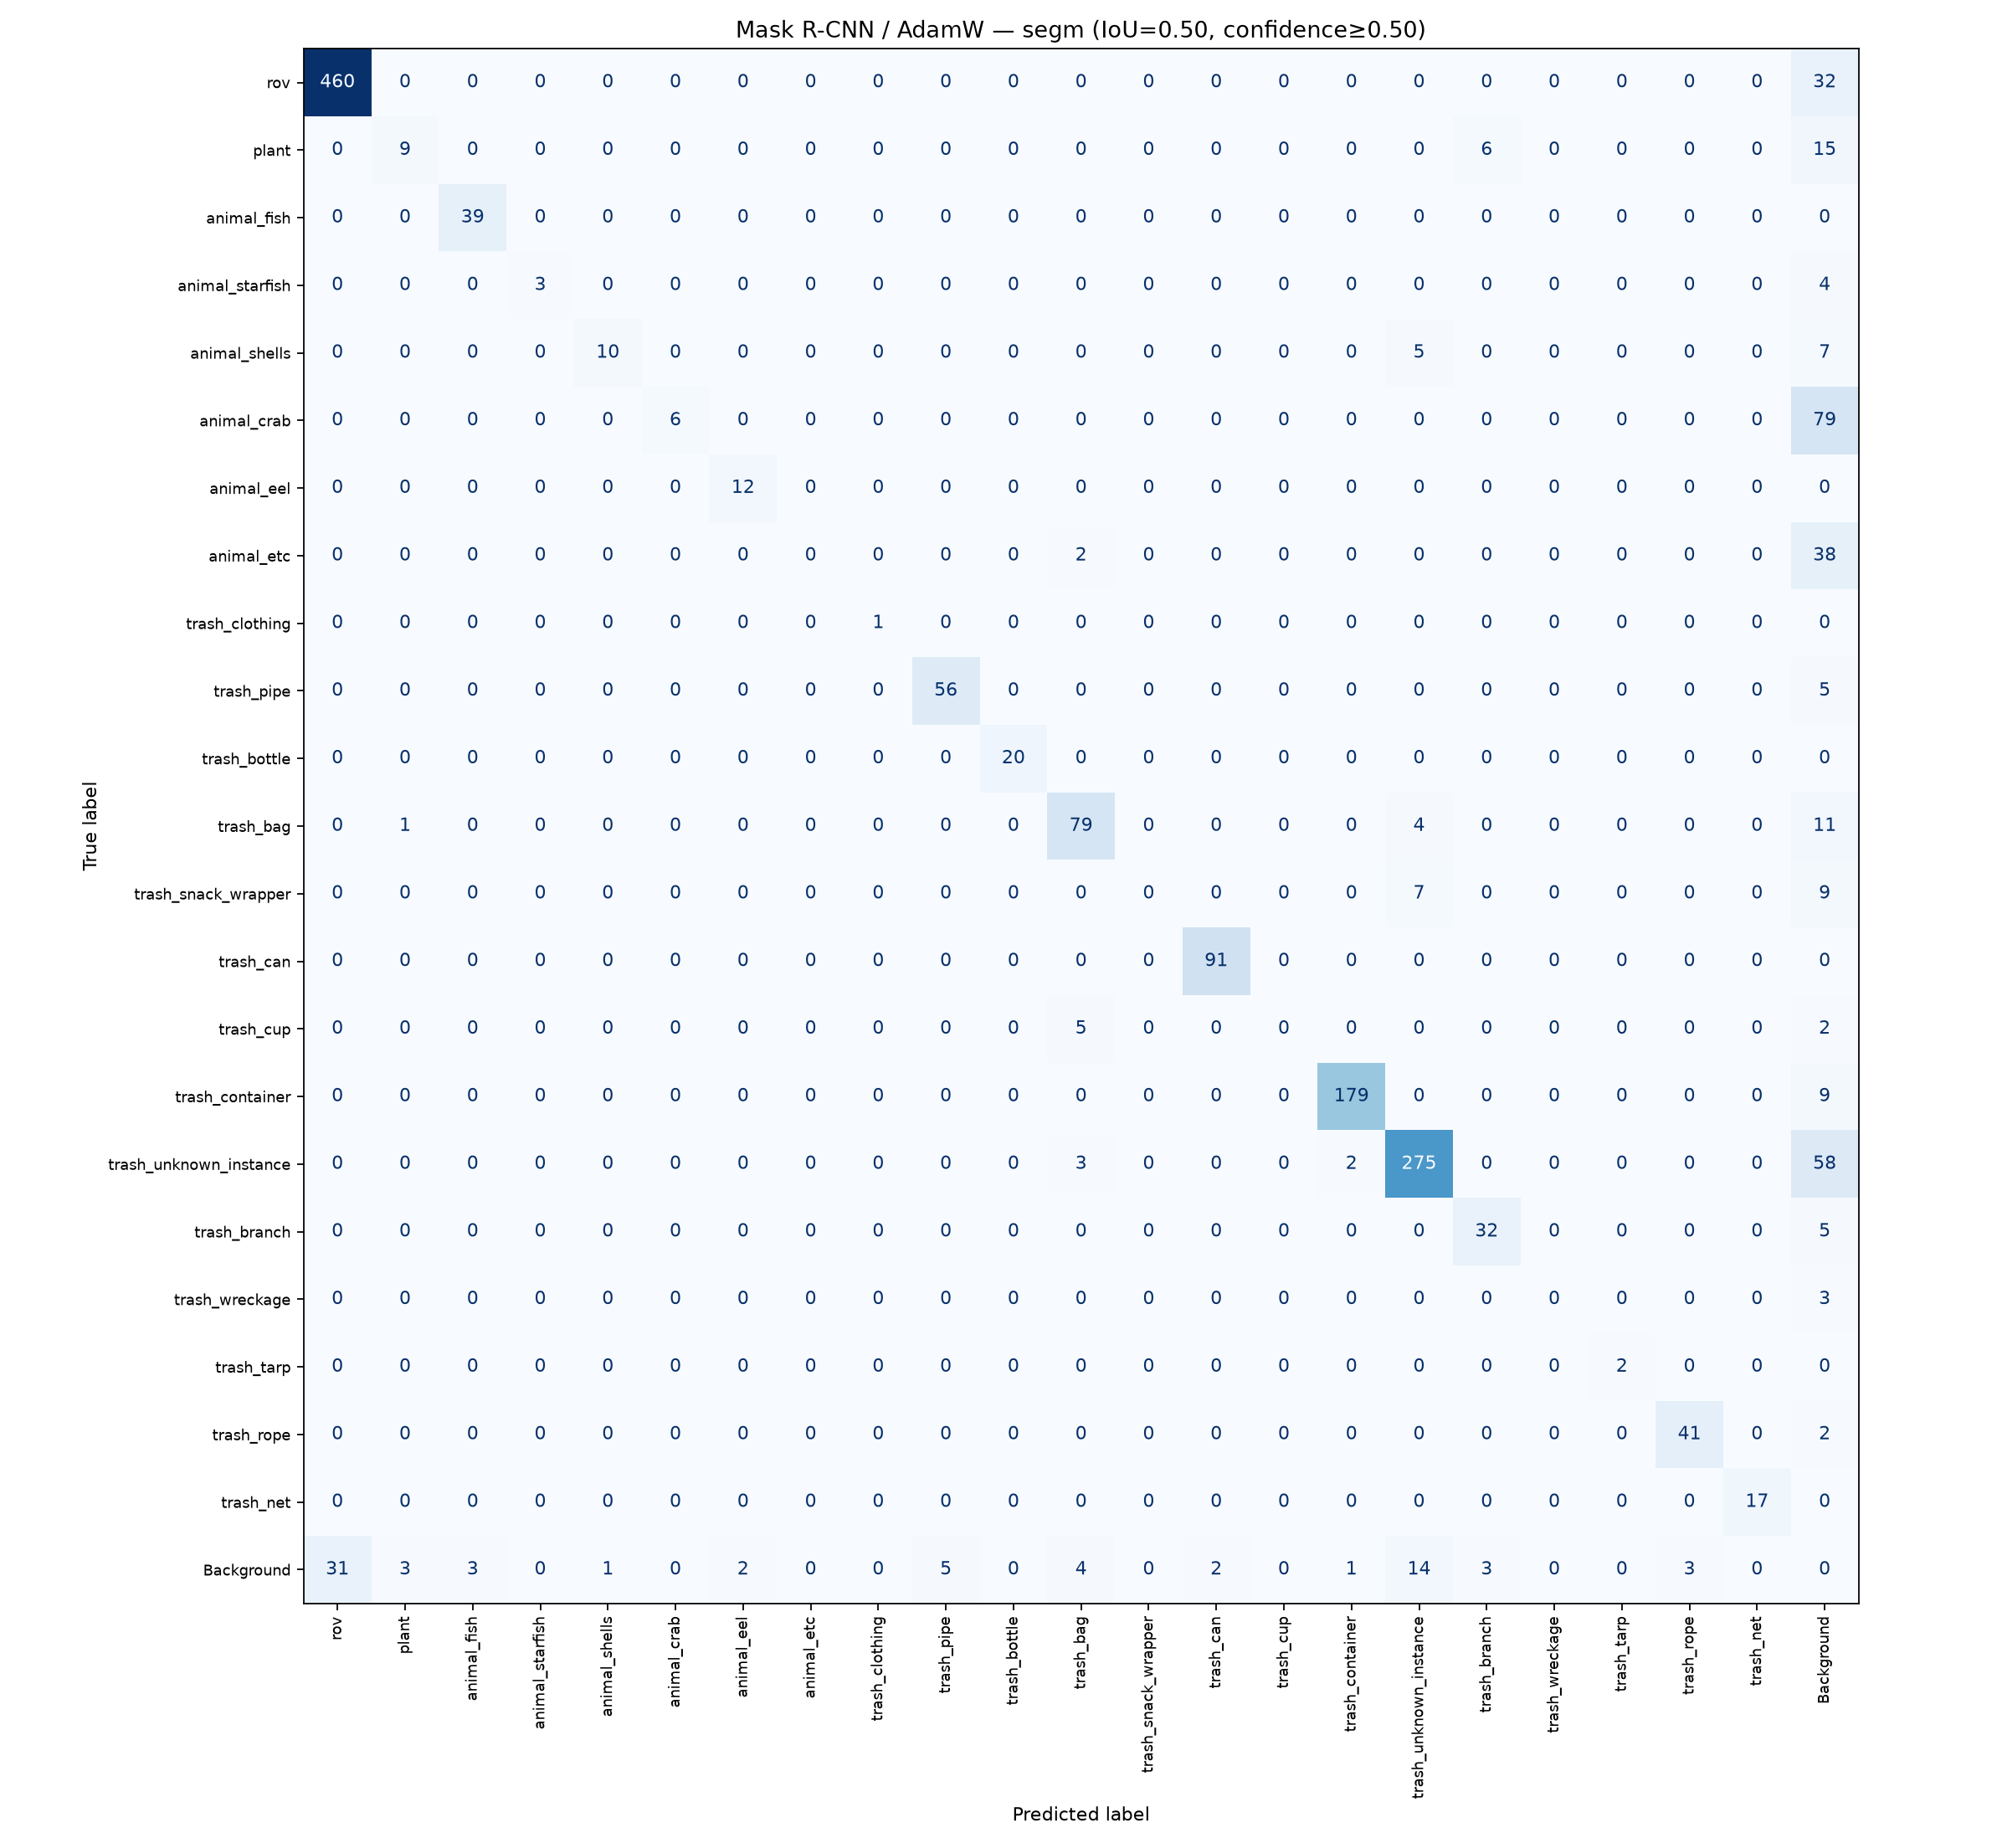

The data file committed next to this chart (first rows):
, rov, plant, animal_fish, animal_starfish, animal_shells, animal_crab, animal_eel, animal_etc, trash_clothing, trash_pipe, trash_bottle, trash_bag, trash_snack_wrapper, trash_can, trash_cup, trash_container, trash_unknown_instance, trash_branch, trash_wreckage, trash_tarp, trash_rope, trash_net, Background
rov, 460, 0, 0, 0, 0, 0, 0, 0, 0, 0, 0, 0, 0, 0, 0, 0, 0, 0, 0, 0, 0, 0, 32
plant, 0, 9, 0, 0, 0, 0, 0, 0, 0, 0, 0, 0, 0, 0, 0, 0, 0, 6, 0, 0, 0, 0, 15
animal_fish, 0, 0, 39, 0, 0, 0, 0, 0, 0, 0, 0, 0, 0, 0, 0, 0, 0, 0, 0, 0, 0, 0, 0
animal_starfish, 0, 0, 0, 3, 0, 0, 0, 0, 0, 0, 0, 0, 0, 0, 0, 0, 0, 0, 0, 0, 0, 0, 4
animal_shells, 0, 0, 0, 0, 10, 0, 0, 0, 0, 0, 0, 0, 0, 0, 0, 0, 5, 0, 0, 0, 0, 0, 7
animal_crab, 0, 0, 0, 0, 0, 6, 0, 0, 0, 0, 0, 0, 0, 0, 0, 0, 0, 0, 0, 0, 0, 0, 79
animal_eel, 0, 0, 0, 0, 0, 0, 12, 0, 0, 0, 0, 0, 0, 0, 0, 0, 0, 0, 0, 0, 0, 0, 0
animal_etc, 0, 0, 0, 0, 0, 0, 0, 0, 0, 0, 0, 2, 0, 0, 0, 0, 0, 0, 0, 0, 0, 0, 38
trash_clothing, 0, 0, 0, 0, 0, 0, 0, 0, 1, 0, 0, 0, 0, 0, 0, 0, 0, 0, 0, 0, 0, 0, 0
trash_pipe, 0, 0, 0, 0, 0, 0, 0, 0, 0, 56, 0, 0, 0, 0, 0, 0, 0, 0, 0, 0, 0, 0, 5
trash_bottle, 0, 0, 0, 0, 0, 0, 0, 0, 0, 0, 20, 0, 0, 0, 0, 0, 0, 0, 0, 0, 0, 0, 0
trash_bag, 0, 1, 0, 0, 0, 0, 0, 0, 0, 0, 0, 79, 0, 0, 0, 0, 4, 0, 0, 0, 0, 0, 11
trash_snack_wrapper, 0, 0, 0, 0, 0, 0, 0, 0, 0, 0, 0, 0, 0, 0, 0, 0, 7, 0, 0, 0, 0, 0, 9
trash_can, 0, 0, 0, 0, 0, 0, 0, 0, 0, 0, 0, 0, 0, 91, 0, 0, 0, 0, 0, 0, 0, 0, 0
trash_cup, 0, 0, 0, 0, 0, 0, 0, 0, 0, 0, 0, 5, 0, 0, 0, 0, 0, 0, 0, 0, 0, 0, 2
trash_container, 0, 0, 0, 0, 0, 0, 0, 0, 0, 0, 0, 0, 0, 0, 0, 179, 0, 0, 0, 0, 0, 0, 9
trash_unknown_instance, 0, 0, 0, 0, 0, 0, 0, 0, 0, 0, 0, 3, 0, 0, 0, 2, 275, 0, 0, 0, 0, 0, 58
trash_branch, 0, 0, 0, 0, 0, 0, 0, 0, 0, 0, 0, 0, 0, 0, 0, 0, 0, 32, 0, 0, 0, 0, 5
trash_wreckage, 0, 0, 0, 0, 0, 0, 0, 0, 0, 0, 0, 0, 0, 0, 0, 0, 0, 0, 0, 0, 0, 0, 3
trash_tarp, 0, 0, 0, 0, 0, 0, 0, 0, 0, 0, 0, 0, 0, 0, 0, 0, 0, 0, 0, 2, 0, 0, 0
trash_rope, 0, 0, 0, 0, 0, 0, 0, 0, 0, 0, 0, 0, 0, 0, 0, 0, 0, 0, 0, 0, 41, 0, 2
trash_net, 0, 0, 0, 0, 0, 0, 0, 0, 0, 0, 0, 0, 0, 0, 0, 0, 0, 0, 0, 0, 0, 17, 0
Background, 31, 3, 3, 0, 1, 0, 2, 0, 0, 5, 0, 4, 0, 2, 0, 1, 14, 3, 0, 0, 3, 0, 0
